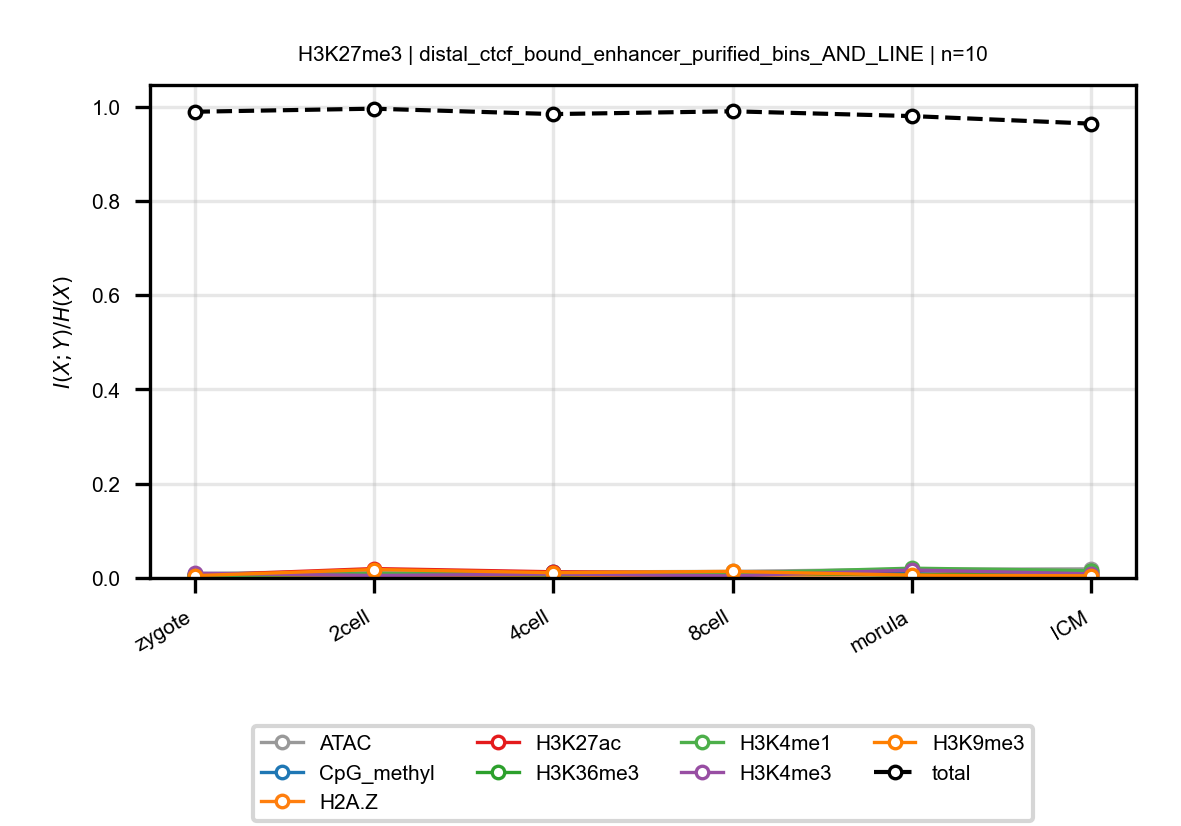

Data behind this chart, as committed beside it:
anchor, target, n_bins, stage, block, normalized_mi
H3K27me3, ATAC, 10, zygote, distal_ctcf_bound_enhancer_purified_bins…, 0.009476
H3K27me3, ATAC, 10, 2cell, distal_ctcf_bound_enhancer_purified_bins…, 0.01456
H3K27me3, ATAC, 10, 4cell, distal_ctcf_bound_enhancer_purified_bins…, 0.0127
H3K27me3, ATAC, 10, 8cell, distal_ctcf_bound_enhancer_purified_bins…, 0.01393
H3K27me3, ATAC, 10, morula, distal_ctcf_bound_enhancer_purified_bins…, 0.0185
H3K27me3, ATAC, 10, ICM, distal_ctcf_bound_enhancer_purified_bins…, 0.01928
H3K27me3, CpG_methyl, 10, zygote, distal_ctcf_bound_enhancer_purified_bins…, 0.008869
H3K27me3, CpG_methyl, 10, 2cell, distal_ctcf_bound_enhancer_purified_bins…, 0.008085
H3K27me3, CpG_methyl, 10, 4cell, distal_ctcf_bound_enhancer_purified_bins…, 0.01164
H3K27me3, CpG_methyl, 10, 8cell, distal_ctcf_bound_enhancer_purified_bins…, 0.00964
H3K27me3, CpG_methyl, 10, morula, distal_ctcf_bound_enhancer_purified_bins…, 0.009115
H3K27me3, CpG_methyl, 10, ICM, distal_ctcf_bound_enhancer_purified_bins…, 0.00421
H3K27me3, H2A.Z, 10, zygote, distal_ctcf_bound_enhancer_purified_bins…, 0.005163
H3K27me3, H2A.Z, 10, 2cell, distal_ctcf_bound_enhancer_purified_bins…, 0.005912
H3K27me3, H2A.Z, 10, 4cell, distal_ctcf_bound_enhancer_purified_bins…, 0.005126
H3K27me3, H2A.Z, 10, 8cell, distal_ctcf_bound_enhancer_purified_bins…, 0.005847
H3K27me3, H2A.Z, 10, morula, distal_ctcf_bound_enhancer_purified_bins…, 0.0067
H3K27me3, H2A.Z, 10, ICM, distal_ctcf_bound_enhancer_purified_bins…, 0.007097
H3K27me3, H3K27ac, 10, zygote, distal_ctcf_bound_enhancer_purified_bins…, 0.005615
H3K27me3, H3K27ac, 10, 2cell, distal_ctcf_bound_enhancer_purified_bins…, 0.01995
H3K27me3, H3K27ac, 10, 4cell, distal_ctcf_bound_enhancer_purified_bins…, 0.01312
H3K27me3, H3K27ac, 10, 8cell, distal_ctcf_bound_enhancer_purified_bins…, 0.01092
H3K27me3, H3K27ac, 10, morula, distal_ctcf_bound_enhancer_purified_bins…, 0.01623
H3K27me3, H3K27ac, 10, ICM, distal_ctcf_bound_enhancer_purified_bins…, 0.01009
H3K27me3, H3K36me3, 10, zygote, distal_ctcf_bound_enhancer_purified_bins…, 0.005902
H3K27me3, H3K36me3, 10, 2cell, distal_ctcf_bound_enhancer_purified_bins…, 0.007741
H3K27me3, H3K36me3, 10, 4cell, distal_ctcf_bound_enhancer_purified_bins…, 0.006988
H3K27me3, H3K36me3, 10, 8cell, distal_ctcf_bound_enhancer_purified_bins…, 0.01147
H3K27me3, H3K36me3, 10, morula, distal_ctcf_bound_enhancer_purified_bins…, 0.00573
H3K27me3, H3K36me3, 10, ICM, distal_ctcf_bound_enhancer_purified_bins…, 0.01509
H3K27me3, H3K4me1, 10, zygote, distal_ctcf_bound_enhancer_purified_bins…, 0.004274
H3K27me3, H3K4me1, 10, 2cell, distal_ctcf_bound_enhancer_purified_bins…, 0.009789
H3K27me3, H3K4me1, 10, 4cell, distal_ctcf_bound_enhancer_purified_bins…, 0.006831
H3K27me3, H3K4me1, 10, 8cell, distal_ctcf_bound_enhancer_purified_bins…, 0.01033
H3K27me3, H3K4me1, 10, morula, distal_ctcf_bound_enhancer_purified_bins…, 0.02075
H3K27me3, H3K4me1, 10, ICM, distal_ctcf_bound_enhancer_purified_bins…, 0.01555
H3K27me3, H3K4me3, 10, zygote, distal_ctcf_bound_enhancer_purified_bins…, 0.01006
H3K27me3, H3K4me3, 10, 2cell, distal_ctcf_bound_enhancer_purified_bins…, 0.005254
H3K27me3, H3K4me3, 10, 4cell, distal_ctcf_bound_enhancer_purified_bins…, 0.008304
H3K27me3, H3K4me3, 10, 8cell, distal_ctcf_bound_enhancer_purified_bins…, 0.00435
H3K27me3, H3K4me3, 10, morula, distal_ctcf_bound_enhancer_purified_bins…, 0.01689
H3K27me3, H3K4me3, 10, ICM, distal_ctcf_bound_enhancer_purified_bins…, 0.008806
H3K27me3, H3K9me3, 10, zygote, distal_ctcf_bound_enhancer_purified_bins…, 0.0049
H3K27me3, H3K9me3, 10, 2cell, distal_ctcf_bound_enhancer_purified_bins…, 0.01796
H3K27me3, H3K9me3, 10, 4cell, distal_ctcf_bound_enhancer_purified_bins…, 0.01127
H3K27me3, H3K9me3, 10, 8cell, distal_ctcf_bound_enhancer_purified_bins…, 0.01392
H3K27me3, H3K9me3, 10, morula, distal_ctcf_bound_enhancer_purified_bins…, 0.005788
H3K27me3, H3K9me3, 10, ICM, distal_ctcf_bound_enhancer_purified_bins…, 0.004595
H3K27me3, total, 10, zygote, distal_ctcf_bound_enhancer_purified_bins…, 0.9893
H3K27me3, total, 10, 2cell, distal_ctcf_bound_enhancer_purified_bins…, 0.9958
H3K27me3, total, 10, 4cell, distal_ctcf_bound_enhancer_purified_bins…, 0.9843
H3K27me3, total, 10, 8cell, distal_ctcf_bound_enhancer_purified_bins…, 0.9903
H3K27me3, total, 10, morula, distal_ctcf_bound_enhancer_purified_bins…, 0.9801
H3K27me3, total, 10, ICM, distal_ctcf_bound_enhancer_purified_bins…, 0.964
